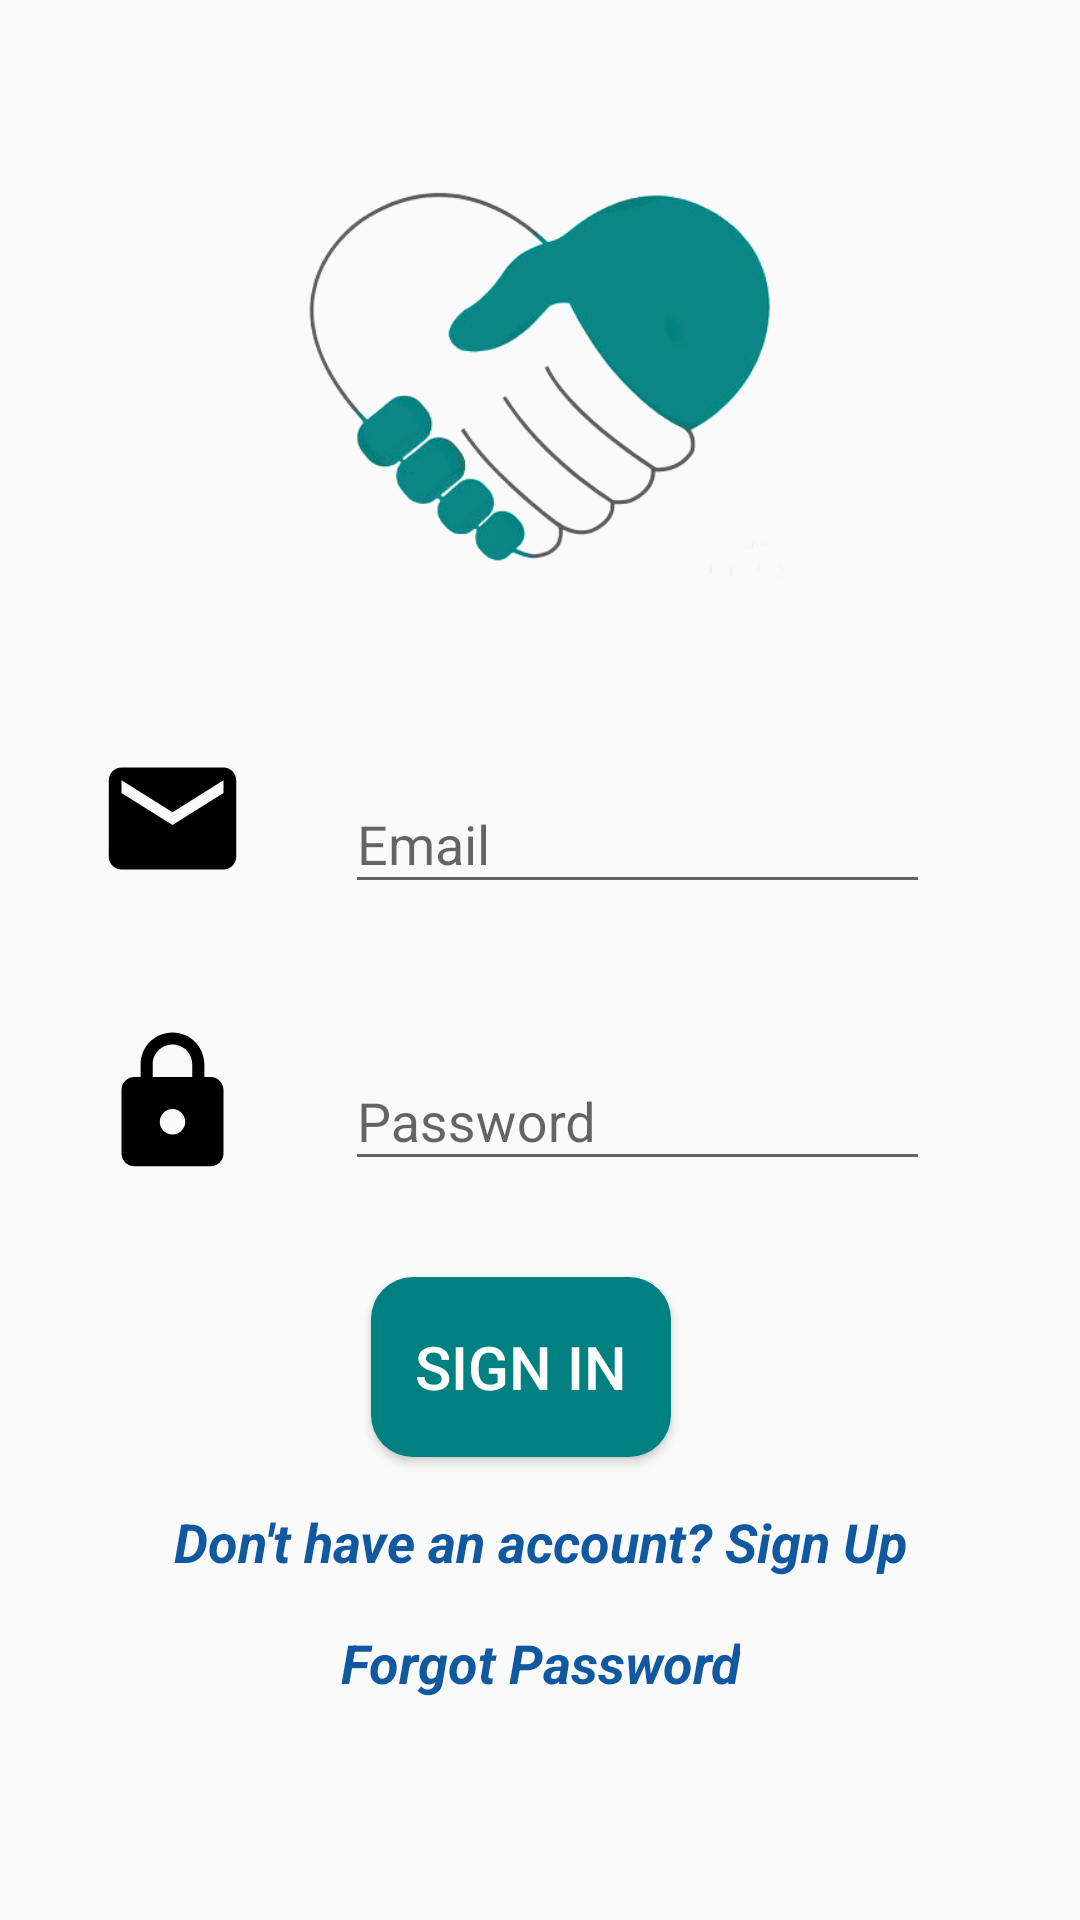

The Android layout XML behind this screen, and the referenced resources:
<!-- AndroidManifest.xml: application theme AppTheme -->
<!-- res/layout/activity_login.xml -->
<?xml version="1.0" encoding="utf-8"?>
<androidx.constraintlayout.widget.ConstraintLayout xmlns:android="http://schemas.android.com/apk/res/android"
    xmlns:app="http://schemas.android.com/apk/res-auto"
    xmlns:tools="http://schemas.android.com/tools"
    android:layout_width="match_parent"
    android:layout_height="match_parent"
    >

    <ScrollView
        android:layout_width="match_parent"
        android:layout_height="match_parent"
        app:layout_constraintBottom_toBottomOf="parent"
        app:layout_constraintEnd_toEndOf="parent"
        app:layout_constraintHorizontal_bias="0.0"
        app:layout_constraintStart_toStartOf="parent"
        app:layout_constraintTop_toTopOf="parent"
        app:layout_constraintVertical_bias="1.0">

        <androidx.constraintlayout.widget.ConstraintLayout
            android:layout_width="match_parent"
            android:layout_height="match_parent">

            <ImageView
                android:id="@+id/imageView1"
                android:layout_width="188dp"
                android:layout_height="169dp"
                android:layout_gravity="center"
                android:layout_marginStart="111dp"
                android:layout_marginTop="40dp"
                android:layout_marginEnd="112dp"
                app:layout_constraintEnd_toEndOf="parent"
                app:layout_constraintStart_toStartOf="parent"
                app:layout_constraintTop_toTopOf="parent"
                app:srcCompat="@drawable/logo" />

            <ImageView
                android:id="@+id/imageView2"
                android:layout_width="wrap_content"
                android:layout_height="wrap_content"
                android:layout_marginStart="32dp"

                android:layout_marginBottom="5dp"
                app:layout_constraintBottom_toBottomOf="@+id/textInputLayout"
                app:layout_constraintStart_toStartOf="parent"
                app:layout_constraintTop_toTopOf="@+id/textInputLayout"
                app:srcCompat="@drawable/email2" />

            <com.google.android.material.textfield.TextInputLayout
                android:id="@+id/textInputLayout"
                android:layout_width="0dp"
                android:layout_height="wrap_content"
                android:layout_marginStart="32dp"
                android:layout_marginTop="40dp"
                android:layout_marginEnd="50dp"
                android:hint="Email"
                app:layout_constraintEnd_toEndOf="parent"
                app:layout_constraintStart_toEndOf="@+id/imageView2"
                app:layout_constraintTop_toBottomOf="@+id/imageView1">

                <com.google.android.material.textfield.TextInputEditText
                    android:id="@+id/editText_username"
                    android:layout_width="match_parent"
                    android:layout_height="match_parent"
                    android:layout_gravity="center"
                    android:ems="10"
                    android:inputType="textEmailAddress"
                    android:singleLine="true" />
            </com.google.android.material.textfield.TextInputLayout>

            <ImageView
                android:id="@+id/imageView3"
                android:layout_width="wrap_content"
                android:layout_height="wrap_content"
                android:layout_marginStart="32dp"
                app:layout_constraintBottom_toBottomOf="@+id/textInputLayout1"
                app:layout_constraintStart_toStartOf="parent"
                app:layout_constraintTop_toTopOf="@+id/textInputLayout1"
                app:srcCompat="@drawable/lock2" />

            <com.google.android.material.textfield.TextInputLayout
                android:id="@+id/textInputLayout1"
                android:layout_width="0dp"
                android:layout_height="wrap_content"
                android:layout_marginTop="40dp"
                android:hint="Password"
                app:layout_constraintEnd_toEndOf="@+id/textInputLayout"
                app:layout_constraintStart_toStartOf="@+id/textInputLayout"
                app:layout_constraintTop_toBottomOf="@+id/textInputLayout">

                <com.google.android.material.textfield.TextInputEditText
                    android:id="@+id/editText_password"
                    android:layout_width="match_parent"
                    android:layout_height="wrap_content"
                    android:layout_gravity="center"
                    android:ems="10"
                    android:inputType="textPassword"
                    android:singleLine="true" />
            </com.google.android.material.textfield.TextInputLayout>

            <Button
                android:id="@+id/login_btn"
                android:layout_width="100dp"
                android:layout_height="60dp"
                android:layout_gravity="center"
                android:layout_marginTop="32dp"
                android:background="@drawable/white_app_button"
                android:text="Sign In"
                android:textColor="#FFFFFF"
                android:textSize="20sp"
                app:layout_constraintEnd_toEndOf="parent"
                app:layout_constraintHorizontal_bias="0.475"
                app:layout_constraintStart_toStartOf="parent"
                app:layout_constraintTop_toBottomOf="@+id/textInputLayout1" />

            <TextView
                android:id="@+id/signup_link"
                android:layout_width="wrap_content"
                android:layout_height="wrap_content"
                android:layout_gravity="center"
                android:layout_marginTop="16dp"
                android:gravity="center_horizontal"
                android:text="Don't have an account? Sign Up"
                android:textColor="#10589F"
                android:textSize="18sp"
                android:textStyle="bold|italic"
                app:layout_constraintEnd_toEndOf="parent"
                app:layout_constraintStart_toStartOf="parent"
                app:layout_constraintTop_toBottomOf="@+id/login_btn" />

            <TextView
                    android:id="@+id/forgot_password_link"
                    android:layout_width="wrap_content"
                    android:layout_height="wrap_content"
                    android:layout_gravity="center"
                    android:layout_marginTop="16dp"
                    android:gravity="center_horizontal"
                    android:text="Forgot Password"
                    android:textColor="#10589F"
                    android:textSize="18sp"
                    android:textStyle="bold|italic"
                    app:layout_constraintEnd_toEndOf="parent"
                    app:layout_constraintStart_toStartOf="parent"
                    app:layout_constraintTop_toBottomOf="@+id/signup_link" />


        </androidx.constraintlayout.widget.ConstraintLayout>
    </ScrollView>
</androidx.constraintlayout.widget.ConstraintLayout>
<!-- resources referenced by this layout -->
<resources>
  <!-- drawable email2 (drawable) -->
  <vector android:height="51dp" android:viewportHeight="24.0"
      android:viewportWidth="24.0" android:width="51dp" xmlns:android="http://schemas.android.com/apk/res/android">
      <path android:fillColor="#FF000000" android:pathData="M20,4L4,4c-1.1,0 -1.99,0.9 -1.99,2L2,18c0,1.1 0.9,2 2,2h16c1.1,0 2,-0.9 2,-2L22,6c0,-1.1 -0.9,-2 -2,-2zM20,8l-8,5 -8,-5L4,6l8,5 8,-5v2z"/>
  </vector>
  <!-- drawable lock2 (drawable) -->
  <vector android:height="51dp" android:viewportHeight="24.0"
      android:viewportWidth="24.0" android:width="51dp" xmlns:android="http://schemas.android.com/apk/res/android">
      <path android:fillColor="#FF000000" android:pathData="M18,8h-1L17,6c0,-2.76 -2.24,-5 -5,-5S7,3.24 7,6v2L6,8c-1.1,0 -2,0.9 -2,2v10c0,1.1 0.9,2 2,2h12c1.1,0 2,-0.9 2,-2L20,10c0,-1.1 -0.9,-2 -2,-2zM12,17c-1.1,0 -2,-0.9 -2,-2s0.9,-2 2,-2 2,0.9 2,2 -0.9,2 -2,2zM15.1,8L8.9,8L8.9,6c0,-1.71 1.39,-3.1 3.1,-3.1 1.71,0 3.1,1.39 3.1,3.1v2z"/>
  </vector>
  <!-- drawable logo: png bitmap (drawable, 67288 bytes) -->
  <!-- drawable white_app_button (drawable) -->
  <?xml version="1.0" encoding="utf-8"?>
  <shape xmlns:android="http://schemas.android.com/apk/res/android" android:shape="rectangle" >
      <corners
          android:radius="14dp"
          />
      <solid
          android:color="#008081"
          />
      <padding
          android:left="0dp"
          android:top="0dp"
          android:right="0dp"
          android:bottom="0dp"
          />
      <size
          android:width="270dp"
          android:height="60dp"
          />
  </shape>
  <style name="AppTheme" parent="Theme.AppCompat.Light.DarkActionBar">
          
          <item name="colorPrimary">@color/colorPrimary</item>
          <item name="colorPrimaryDark">@color/colorPrimaryDark</item>
          <item name="colorAccent">@color/colorPrimary</item>
          <item name="android:spinnerItemStyle">
              @style/spinnerItemStyle
          </item>
  
          
          <item name="android:spinnerDropDownItemStyle">
              @style/spinnerDropDownItemStyle
          </item>
      </style>
  <color name="colorPrimary">#008081</color>
  <color name="colorPrimaryDark">#008081</color>
  <style name="spinnerItemStyle">
          <item name="android:textSize">20sp</item>
          <item name="android:textColor">@color/black</item>
      </style>
  <style name="spinnerDropDownItemStyle">
          <item name="android:textSize">20sp</item>
          <item name="android:textColor">@color/black</item>
  
      </style>
  <color name="black">#000000</color>
</resources>
